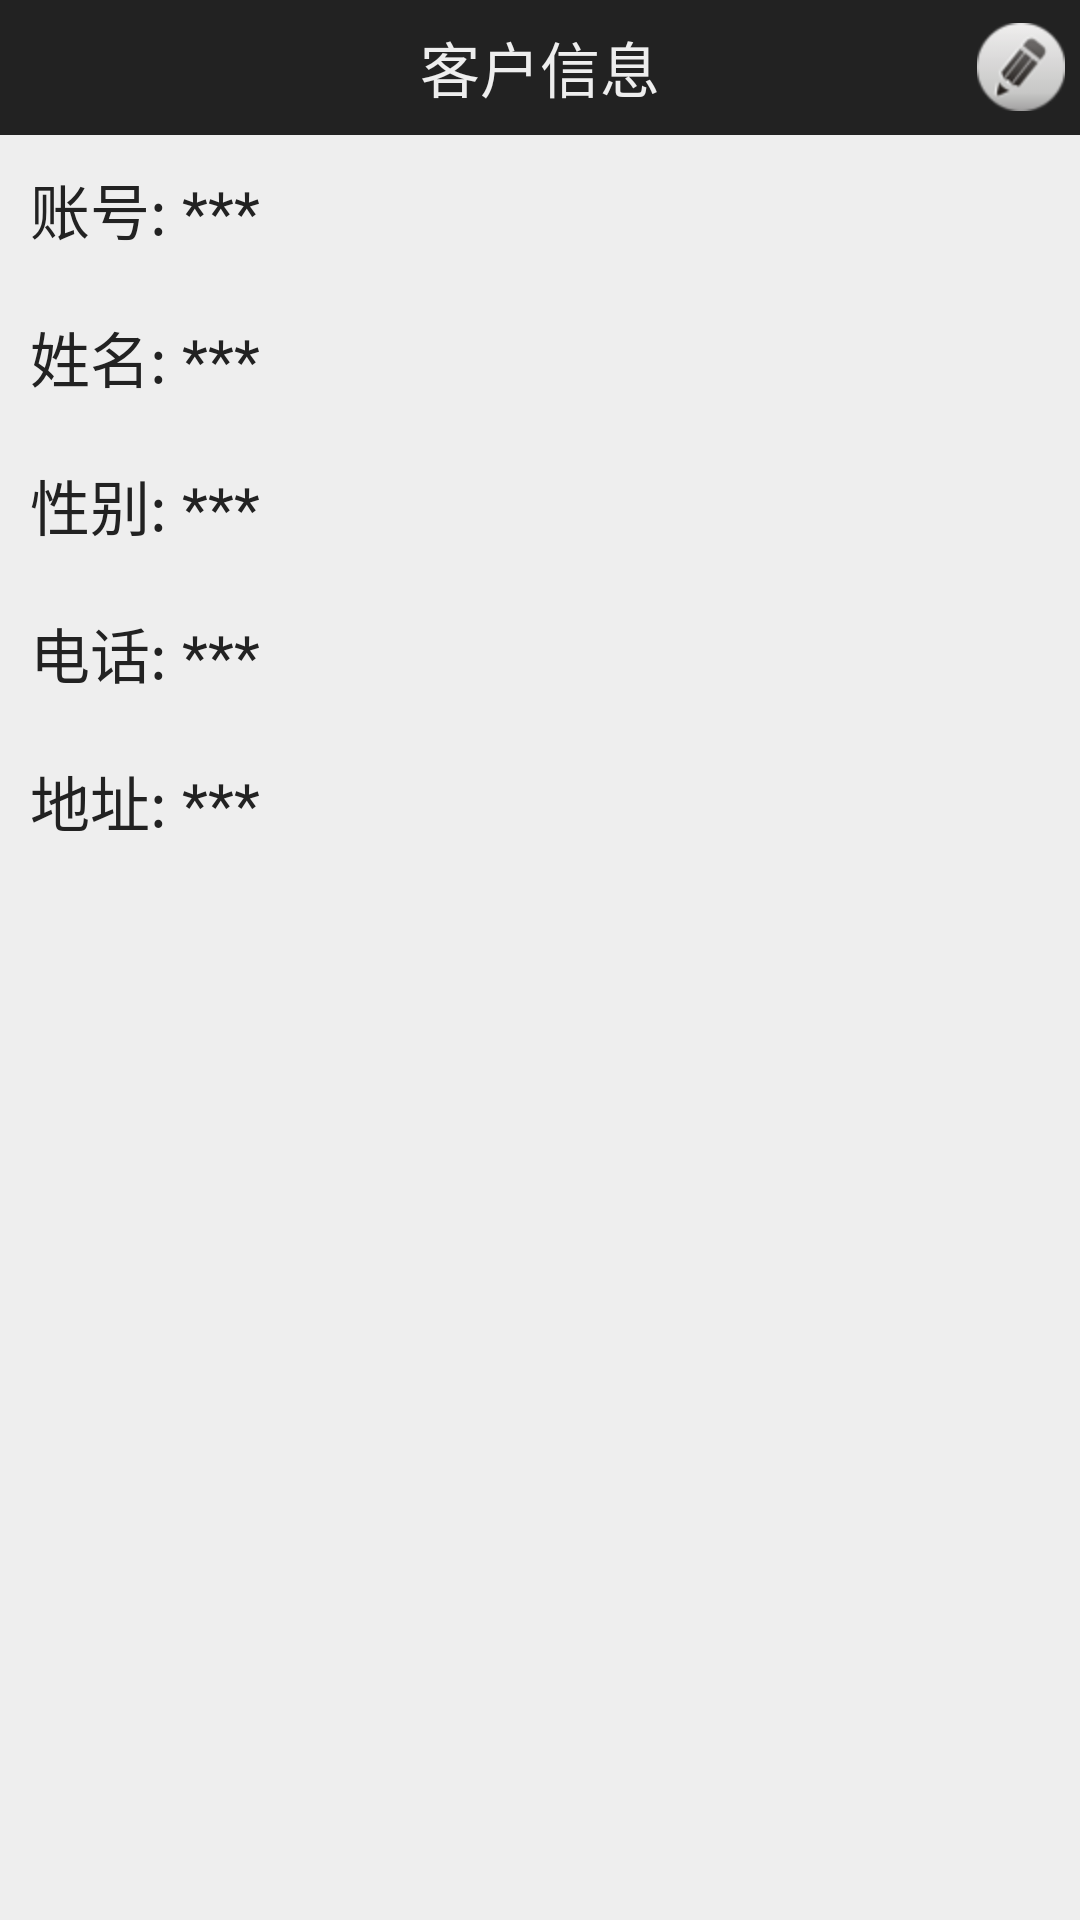

Layout XML and referenced resources for this Android screen:
<!-- AndroidManifest.xml: application theme AppTheme -->
<!-- res/layout/tab_about.xml -->
<RelativeLayout xmlns:android="http://schemas.android.com/apk/res/android"
    xmlns:tools="http://schemas.android.com/tools"
    android:layout_width="match_parent"
    android:layout_height="match_parent"
    android:background="#eee">

	<RelativeLayout
	    android:id="@+id/infoTitle" 
	    android:layout_width="match_parent"
	    android:layout_height="45dp"
	    android:background="#222">
	    <TextView 
	    	android:layout_width="wrap_content"
	    	android:layout_height="wrap_content"
	    	android:layout_centerInParent="true"
	    	android:text="客户信息"
	    	android:textSize="20sp"
	    	android:textColor="#eee"/>
	    <ImageButton 
	        android:layout_width="wrap_content"
	        android:layout_height="wrap_content"
	        android:layout_centerVertical="true"
	        android:layout_alignParentRight="true"
	        android:layout_marginRight="5dp"
	        android:onClick="editUserInfo"
	        android:background="@drawable/icon_edit"/>
	</RelativeLayout>
    
	<LinearLayout 
	    android:id="@+id/userInfo"
	    android:layout_width="match_parent"
	    android:layout_height="wrap_content"
	    android:orientation="vertical"
	    android:layout_below="@id/infoTitle">
	    <TextView 
	        android:layout_width="wrap_content"
	        android:layout_height="wrap_content"
	        android:text="账号: ***"
	        android:textColor="#222"
	        android:textSize="20sp"
	        android:padding="10dp"/>
	    <TextView 
	        android:layout_width="wrap_content"
	        android:layout_height="wrap_content"
	        android:text="姓名: ***"
	        android:textColor="#222"
	        android:textSize="20sp"
	        android:padding="10dp"/>
	    <TextView 
	        android:layout_width="wrap_content"
	        android:layout_height="wrap_content"
	        android:text="性别: ***"
	        android:textColor="#222"
	        android:textSize="20sp"
	        android:padding="10dp"/>
	    <TextView 
	        android:layout_width="wrap_content"
	        android:layout_height="wrap_content"
	        android:text="电话: ***"
	        android:textColor="#222"
	        android:textSize="20sp"
	        android:padding="10dp"/>
	    <TextView 
	        android:layout_width="wrap_content"
	        android:layout_height="wrap_content"
	        android:text="地址: ***"
	        android:textColor="#222"
	        android:textSize="20sp"
	        android:padding="10dp"/>
	</LinearLayout>
</RelativeLayout>
<!-- resources referenced by this layout -->
<resources>
  <!-- drawable icon_edit: png bitmap (drawable-hdpi, 5797 bytes) -->
  <style name="AppTheme" parent="AppBaseTheme">
          
      </style>
  <style name="AppBaseTheme" parent="android:Theme.Light">
          
      </style>
</resources>
